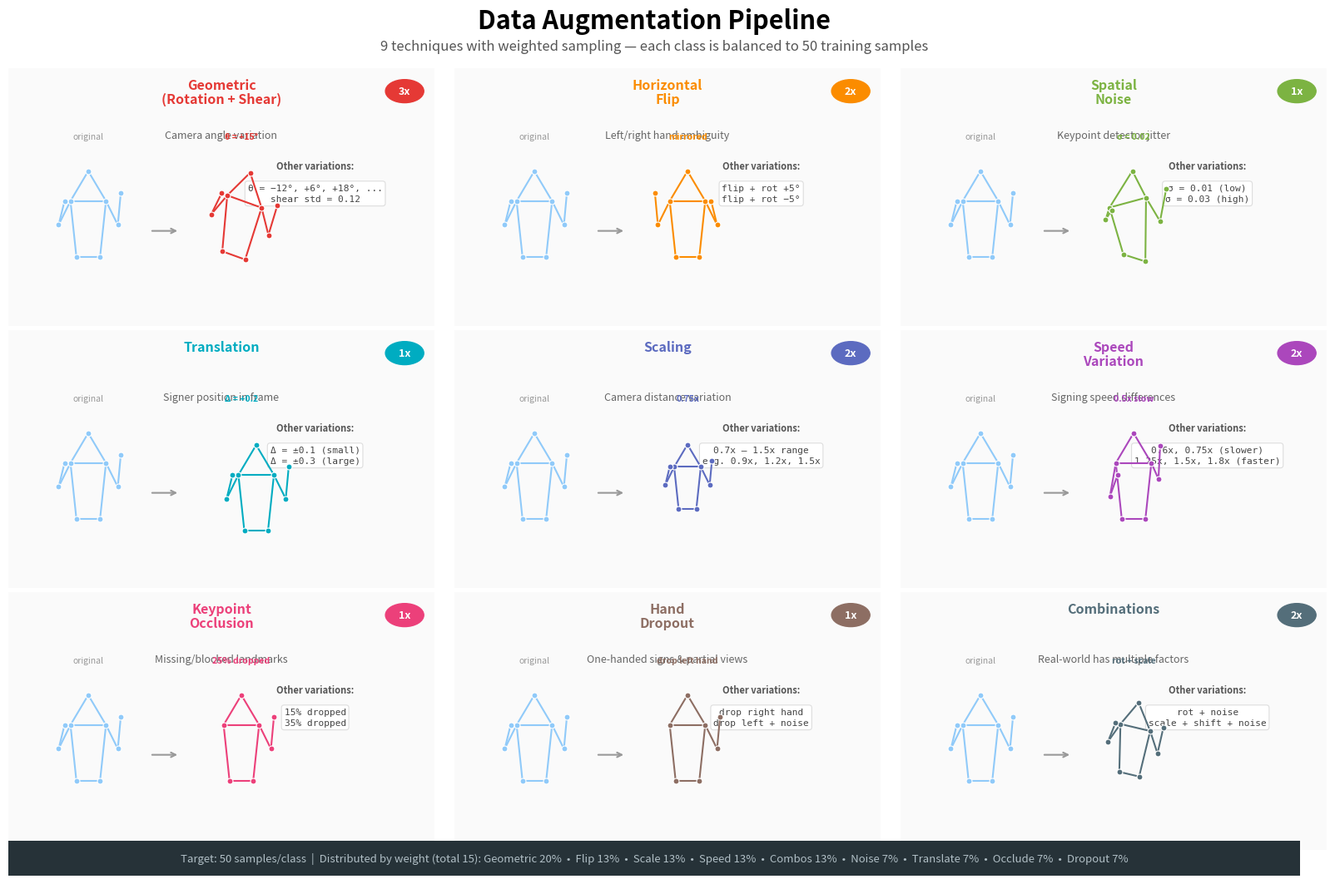

Generate this figure with matplotlib: (Note: this script raises an exception after producing the figure.)
#!/usr/bin/env python3
"""
Generate a poster-ready graphic showing all 9 data augmentation techniques.
Each card: original -> one transformed example + text listing other variations.

Output: research_artifacts/posters/augmentation_poster.png (and .pdf)
"""

import numpy as np
import matplotlib.pyplot as plt
from matplotlib.patches import FancyBboxPatch
import os


def create_mini_pose():
    pts = {
        'nose': (0.50, 0.15),
        'lsh': (0.38, 0.30), 'rsh': (0.62, 0.30),
        'lel': (0.30, 0.42), 'rel': (0.70, 0.42),
        'lwr': (0.34, 0.30), 'rwr': (0.72, 0.26),
        'lhip': (0.42, 0.58), 'rhip': (0.58, 0.58),
    }
    conns = [
        ('nose', 'lsh'), ('nose', 'rsh'), ('lsh', 'rsh'),
        ('lsh', 'lel'), ('lel', 'lwr'), ('rsh', 'rel'), ('rel', 'rwr'),
        ('lsh', 'lhip'), ('rsh', 'rhip'), ('lhip', 'rhip'),
    ]
    return pts, conns


def draw_mini_pose(ax, pts, conns, color='#2196F3', lw=1.8, ms=12):
    for a, b in conns:
        if pts.get(a) is not None and pts.get(b) is not None:
            ax.plot([pts[a][0], pts[b][0]], [pts[a][1], pts[b][1]],
                    color=color, linewidth=lw, solid_capstyle='round')
    for name, val in pts.items():
        if val is not None:
            ax.plot(val[0], val[1], 'o', color=color, markersize=ms,
                    markeredgecolor='white', markeredgewidth=0.8)


def rotate_pts(pts, angle_deg):
    angle = np.radians(angle_deg)
    cx, cy = 0.5, 0.38
    new = {}
    for name, (x, y) in pts.items():
        dx, dy = x - cx, y - cy
        new[name] = (np.cos(angle)*dx - np.sin(angle)*dy + cx,
                     np.sin(angle)*dx + np.cos(angle)*dy + cy)
    return new


def scale_pts(pts, s):
    cx, cy = 0.5, 0.38
    return {name: ((x-cx)*s+cx, (y-cy)*s+cy) for name, (x, y) in pts.items()}


def translate_pts(pts, tx, ty):
    return {name: (x+tx, y+ty) for name, (x, y) in pts.items()}


def noise_pts(pts, std, seed):
    np.random.seed(seed)
    new = {}
    for name, val in pts.items():
        if val is None:
            new[name] = None
        else:
            new[name] = (val[0] + np.random.normal(0, std), val[1] + np.random.normal(0, std))
    return new


def flip_pts(pts):
    return {name: (1.0 - x, y) for name, (x, y) in pts.items()}


def speed_pts(pts, factor):
    new = {name: (x, y) for name, (x, y) in pts.items()}
    shift = (factor - 1.0) * 0.08
    new['lel'] = (pts['lel'][0] - shift, pts['lel'][1] - shift * 1.2)
    new['rel'] = (pts['rel'][0] + shift * 0.8, pts['rel'][1] + shift)
    new['lwr'] = (pts['lwr'][0] - shift * 1.3, pts['lwr'][1] - shift * 1.5)
    new['rwr'] = (pts['rwr'][0] + shift, pts['rwr'][1] + shift * 1.2)
    return new


def occlude_pts(pts, names_to_drop):
    new = {name: (x, y) for name, (x, y) in pts.items()}
    for n in names_to_drop:
        new[n] = None
    return new


TECHNIQUES = [
    {
        'name': 'Geometric\n(Rotation + Shear)',
        'weight': 3,
        'color': '#E53935',
        'why': 'Camera angle variation',
        'shown': ('\u03b8 = +15\u00b0', lambda p: rotate_pts(p, 15)),
        'others': '\u03b8 = \u221212\u00b0, +6\u00b0, +18\u00b0, ...\nshear std = 0.12',
    },
    {
        'name': 'Horizontal\nFlip',
        'weight': 2,
        'color': '#FB8C00',
        'why': 'Left/right hand ambiguity',
        'shown': ('mirrored', lambda p: flip_pts(p)),
        'others': 'flip + rot +5\u00b0\nflip + rot \u22125\u00b0',
    },
    {
        'name': 'Spatial\nNoise',
        'weight': 1,
        'color': '#7CB342',
        'why': 'Keypoint detector jitter',
        'shown': ('\u03c3 = 0.02', lambda p: noise_pts(p, 0.020, 2)),
        'others': '\u03c3 = 0.01 (low)\n\u03c3 = 0.03 (high)',
    },
    {
        'name': 'Translation',
        'weight': 1,
        'color': '#00ACC1',
        'why': 'Signer position in frame',
        'shown': ('\u0394 = +0.2', lambda p: translate_pts(p, 0.10, 0.06)),
        'others': '\u0394 = \u00b10.1 (small)\n\u0394 = \u00b10.3 (large)',
    },
    {
        'name': 'Scaling',
        'weight': 2,
        'color': '#5C6BC0',
        'why': 'Camera distance variation',
        'shown': ('0.75x', lambda p: scale_pts(p, 0.75)),
        'others': '0.7x \u2013 1.5x range\ne.g. 0.9x, 1.2x, 1.5x',
    },
    {
        'name': 'Speed\nVariation',
        'weight': 2,
        'color': '#AB47BC',
        'why': 'Signing speed differences',
        'shown': ('0.5x slow', lambda p: speed_pts(p, 0.5)),
        'others': '0.6x, 0.75x (slower)\n1.25x, 1.5x, 1.8x (faster)',
    },
    {
        'name': 'Keypoint\nOcclusion',
        'weight': 1,
        'color': '#EC407A',
        'why': 'Missing/blocked landmarks',
        'shown': ('25% dropped', lambda p: occlude_pts(p, ['lel', 'lwr'])),
        'others': '15% dropped\n35% dropped',
    },
    {
        'name': 'Hand\nDropout',
        'weight': 1,
        'color': '#8D6E63',
        'why': 'One-handed signs & partial views',
        'shown': ('drop left hand', lambda p: occlude_pts(p, ['lel', 'lwr'])),
        'others': 'drop right hand\ndrop left + noise',
    },
    {
        'name': 'Combinations',
        'weight': 2,
        'color': '#546E7A',
        'why': 'Real-world has multiple factors',
        'shown': ('rot + scale', lambda p: scale_pts(rotate_pts(p, 10), 0.85)),
        'others': 'rot + noise\nscale + shift + noise',
    },
]


def main():
    fig = plt.figure(figsize=(16, 10.5))
    fig.patch.set_facecolor('white')

    # Title
    fig.text(0.5, 0.975, 'Data Augmentation Pipeline',
             ha='center', fontsize=22, fontweight='bold')
    fig.text(0.5, 0.950,
             '9 techniques with weighted sampling \u2014 '
             'each class is balanced to 50 training samples',
             ha='center', fontsize=12, color='#555555')

    orig_pts, conns = create_mini_pose()

    for idx, tech in enumerate(TECHNIQUES):
        row = idx // 3
        col = idx % 3

        x0 = 0.015 + col * 0.335
        y0 = 0.635 - row * 0.30
        card_w = 0.32
        card_h = 0.295

        # Card background
        card_ax = fig.add_axes([x0, y0, card_w, card_h])
        card_ax.set_xlim(0, 1)
        card_ax.set_ylim(0, 1)
        card_ax.axis('off')

        rect = FancyBboxPatch((0.01, 0.01), 0.98, 0.98,
                               boxstyle="round,pad=0.02",
                               facecolor='#FAFAFA', edgecolor=tech['color'],
                               linewidth=2.5)
        card_ax.add_patch(rect)

        # Weight badge
        weight_circle = plt.Circle((0.93, 0.91), 0.045, color=tech['color'],
                                    transform=card_ax.transAxes, zorder=5)
        card_ax.add_artist(weight_circle)
        card_ax.text(0.93, 0.91, f"{tech['weight']}x", ha='center', va='center',
                     fontsize=9, fontweight='bold', color='white', zorder=6)

        # Title
        card_ax.text(0.50, 0.96, tech['name'], ha='center', va='top',
                     fontsize=11.5, fontweight='bold', color=tech['color'],
                     linespacing=1.1)

        # "Why" text
        card_ax.text(0.50, 0.76, tech['why'], ha='center', va='top',
                     fontsize=9, color='#666', fontstyle='italic')

        # --- Original pose (left) ---
        fig_h = card_h * 0.58
        pose_ax1 = fig.add_axes([x0 + 0.01, y0 + 0.04, 0.10, fig_h])
        pose_ax1.set_xlim(0.05, 0.95)
        pose_ax1.set_ylim(0.75, 0.0)
        pose_ax1.axis('off')
        draw_mini_pose(pose_ax1, orig_pts, conns, color='#90CAF9', lw=1.5, ms=5)
        pose_ax1.set_title('original', fontsize=7.5, color='#999', pad=2)

        # Arrow
        arr_ax = fig.add_axes([x0 + 0.105, y0 + 0.04 + fig_h * 0.30, 0.025, fig_h * 0.2])
        arr_ax.set_xlim(0, 1); arr_ax.set_ylim(0, 1)
        arr_ax.axis('off')
        arr_ax.annotate('', xy=(0.95, 0.5), xytext=(0.05, 0.5),
                        arrowprops=dict(arrowstyle='->', color='#999', lw=1.5))

        # --- Transformed pose (middle) ---
        label, transform_fn = tech['shown']
        transformed = transform_fn(orig_pts)
        pose_ax2 = fig.add_axes([x0 + 0.125, y0 + 0.04, 0.10, fig_h])
        pose_ax2.set_xlim(0.05, 0.95)
        pose_ax2.set_ylim(0.75, 0.0)
        pose_ax2.axis('off')
        draw_mini_pose(pose_ax2, transformed, conns, color=tech['color'], lw=1.5, ms=5)
        pose_ax2.set_title(label, fontsize=7.5, color=tech['color'], fontweight='bold', pad=2)

        # --- Other variations text box (right) ---
        card_ax.text(0.72, 0.64, 'Other variations:', ha='center', va='top',
                     fontsize=8, color='#555', fontweight='bold')
        card_ax.text(0.72, 0.55, tech['others'], ha='center', va='top',
                     fontsize=8, fontfamily='monospace', color='#444',
                     linespacing=1.4,
                     bbox=dict(boxstyle='round,pad=0.3', facecolor='white',
                               edgecolor='#DDD', linewidth=0.8))

    # --- Bottom summary bar ---
    summary_ax = fig.add_axes([0.015, 0.005, 0.97, 0.04])
    summary_ax.set_xlim(0, 1)
    summary_ax.set_ylim(0, 1)
    summary_ax.axis('off')

    summary_rect = FancyBboxPatch((0.0, 0.0), 1.0, 1.0,
                                   boxstyle="round,pad=0.02",
                                   facecolor='#263238', edgecolor='none')
    summary_ax.add_patch(summary_rect)

    total_weight = sum(t['weight'] for t in TECHNIQUES)

    summary_ax.text(0.50, 0.50,
                    f'Target: 50 samples/class  |  '
                    f'Distributed by weight (total {total_weight}): '
                    f'Geometric 20%  \u2022  Flip 13%  \u2022  Scale 13%  \u2022  Speed 13%  \u2022  '
                    f'Combos 13%  \u2022  Noise 7%  \u2022  Translate 7%  \u2022  Occlude 7%  \u2022  Dropout 7%',
                    ha='center', va='center', fontsize=9.5, color='#B0BEC5')

    # Save (script lives in research_artifacts/generators/, write outputs to ../posters/)
    out_dir = os.path.join(os.path.dirname(os.path.dirname(os.path.abspath(__file__))), 'posters')
    os.makedirs(out_dir, exist_ok=True)
    png_path = os.path.join(out_dir, 'augmentation_poster.png')
    pdf_path = os.path.join(out_dir, 'augmentation_poster.pdf')

    fig.savefig(png_path, dpi=200, bbox_inches='tight', facecolor='white')
    fig.savefig(pdf_path, bbox_inches='tight', facecolor='white')
    print(f"Saved: {png_path}")
    print(f"Saved: {pdf_path}")
    plt.close()


if __name__ == '__main__':
    main()
